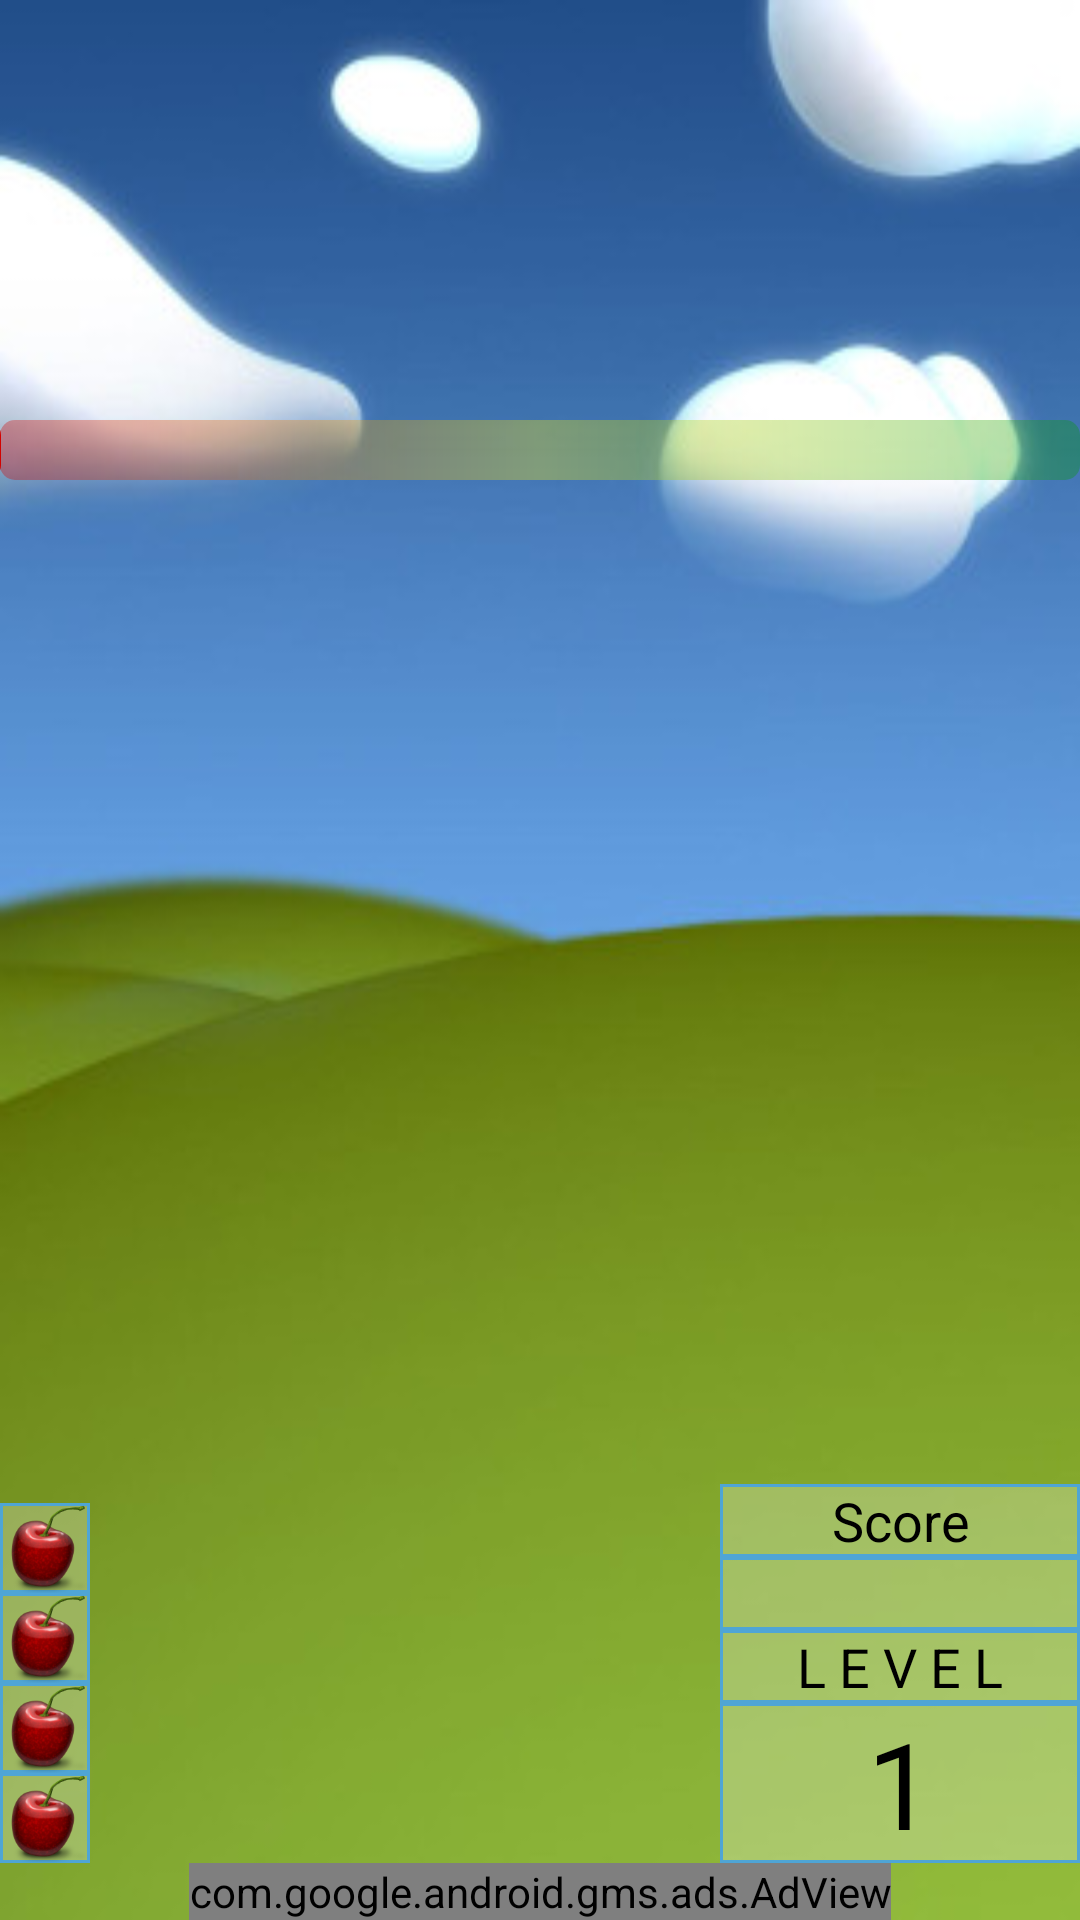

Write the Android layout XML for this screen, with the resource values it uses.
<!-- AndroidManifest.xml: application theme AppTheme -->
<!-- res/layout/the_game.xml -->
<?xml version="1.0" encoding="utf-8"?>
<RelativeLayout xmlns:android="http://schemas.android.com/apk/res/android"
    xmlns:ads="http://schemas.android.com/apk/res-auto"
    android:layout_width="match_parent"
    android:layout_height="match_parent"
    android:background="@drawable/bkg4"
    android:orientation="horizontal" >

    
    <ImageView
        android:id="@+id/ImageView04"
        android:layout_width="match_parent"
        android:layout_height="90dp"
        android:layout_weight=".33"
        android:layout_alignParentTop="true"
        android:layout_marginTop="30dp"
        android:layout_centerHorizontal="true"
        android:src="@drawable/ic_launcher" />

    <LinearLayout
        android:id="@+id/linearLayout1"
        android:layout_width="match_parent"
        android:layout_height="wrap_content"
        android:layout_alignParentLeft="true"
        android:layout_centerVertical="true" >

        <ImageView
            android:id="@+id/ImageView01"
            android:layout_width="match_parent"
            android:layout_height="200dp"
            android:layout_weight=".33"
            android:src="@drawable/ic_launcher" />

        <ImageView
            android:id="@+id/ImageView02"
            android:layout_width="match_parent"
            android:layout_height="200dp"
            android:layout_weight=".33"
            android:src="@drawable/ic_launcher" />

        <ImageView
            android:id="@+id/ImageView03"
            android:layout_width="match_parent"
            android:layout_height="200dp"
            android:layout_weight=".33"
            android:src="@drawable/ic_launcher" />
    </LinearLayout>

    <ImageView
        android:id="@+id/ImageResult"
        android:layout_width="120dp"
        android:layout_height="120dp"
        android:layout_above="@+id/gameActivityBanner"
        android:layout_centerHorizontal="true" />

    <ImageView
        android:id="@+id/ImageLife1"
        android:background="@drawable/back"        
        android:layout_width="@dimen/lifeIndicatorWidth"
        android:layout_height="@dimen/lifeIndicatorHeight"
        android:layout_above="@+id/gameActivityBanner"
        android:layout_alignParentLeft="true"
        android:src="@drawable/cherry" />

    <ImageView
        android:id="@+id/ImageLife2"
        android:background="@drawable/back"
        android:layout_width="@dimen/lifeIndicatorWidth"
        android:layout_height="@dimen/lifeIndicatorHeight"
        android:layout_above="@+id/ImageLife1"
        android:layout_alignParentLeft="true"
        android:src="@drawable/cherry" />

    <ImageView
        android:id="@+id/ImageLife3"
        android:background="@drawable/back"
        android:layout_width="@dimen/lifeIndicatorWidth"
        android:layout_height="@dimen/lifeIndicatorHeight"
        android:layout_above="@+id/ImageLife2"
        android:layout_alignParentLeft="true"
        android:src="@drawable/cherry" />
	<ImageView
        android:id="@+id/ImageLife4"
        android:background="@drawable/back"
        android:layout_width="@dimen/lifeIndicatorWidth"
        android:layout_height="@dimen/lifeIndicatorHeight"
        android:layout_above="@+id/ImageLife3"
        android:layout_alignParentLeft="true"
        android:src="@drawable/cherry" />    



    <ProgressBar
        android:id="@+id/progressBar1"
        style="?android:attr/progressBarStyleHorizontal"
        android:progressDrawable="@drawable/custom_progressbar"
        android:layout_width="wrap_content"
        android:layout_height="wrap_content"
        android:layout_alignParentLeft="true"
        android:layout_alignParentRight="true"
        android:max="5000"

        android:progress="1"
        android:layout_below="@+id/ImageView04"
        android:layout_marginTop="20dp" />

    <TextView
        android:id="@+id/TextLevelValue"
        android:background="@drawable/back"        
        android:layout_width="120dp"
        android:layout_height="wrap_content"
        android:layout_above="@+id/gameActivityBanner"
        android:layout_alignParentRight="true"
        android:gravity="center"
        android:text="@string/LevelValue"
        android:textAppearance="?android:attr/textAppearanceLarge"
        android:textSize="40dp" />

    <TextView
        android:id="@+id/TextLevelTitle"
        android:background="@drawable/back"
        android:layout_width="wrap_content"
        android:layout_height="wrap_content"
        android:layout_above="@+id/TextLevelValue"
        android:layout_alignLeft="@+id/TextLevelValue"
        android:layout_alignParentRight="true"
        android:gravity="center"
        android:text="@string/LevelTitle"
        android:textAppearance="?android:attr/textAppearanceMedium" />

    <TextView
        android:id="@+id/score"
        android:background="@drawable/back"
        android:layout_width="wrap_content"
        android:layout_height="wrap_content"
        android:layout_above="@+id/TextLevelTitle"
        android:layout_alignLeft="@+id/TextLevelTitle"
        android:layout_alignParentRight="true"
        android:text=" "
        android:gravity="center"
        android:textAppearance="?android:attr/textAppearanceMedium" />

    <TextView
        android:id="@+id/scoreTitle"
        android:background="@drawable/back"
        android:layout_width="wrap_content"
        android:layout_height="wrap_content"
        android:layout_above="@+id/score"
        android:layout_alignLeft="@+id/score"
        android:layout_alignParentRight="true"
        android:gravity="center"
        android:text="@string/scoreTitle"
        android:textAppearance="?android:attr/textAppearanceMedium" />

    <TextView
        android:id="@+id/notificationBar"
        android:layout_width="wrap_content"
        android:layout_height="wrap_content"
        android:layout_below="@+id/progressBar1"
        android:layout_centerHorizontal="true"
        android:textColor="#FFFF00"
        android:textAppearance="?android:attr/textAppearanceMedium" />

    <com.google.android.gms.ads.AdView
        android:id="@+id/gameActivityBanner"
        android:layout_width="wrap_content"
        android:layout_height="wrap_content"
        android:layout_centerHorizontal="true"
        android:layout_alignParentBottom="true"
        ads:adSize="BANNER"
        ads:adUnitId="@string/banner_game">
    </com.google.android.gms.ads.AdView>
</RelativeLayout>
<!-- resources referenced by this layout -->
<resources>
  <dimen name="lifeIndicatorHeight">30dp</dimen>
  <dimen name="lifeIndicatorWidth">30dp</dimen>
  <!-- drawable back (drawable-mdpi) -->
  <?xml version="1.0" encoding="utf-8"?>
  <shape xmlns:android="http://schemas.android.com/apk/res/android" android:shape="rectangle">
  	<solid android:color="#40ffffff" />
  	<stroke android:width="1dip" android:color="#4fa5d5"/>
  </shape>
  <!-- drawable bkg4: jpg bitmap (drawable-mdpi, 14563 bytes) -->
  <!-- drawable cherry: png bitmap (drawable-mdpi, 15091 bytes) -->
  <!-- drawable custom_progressbar (drawable) -->
  <?xml version="1.0" encoding="utf-8"?>
      <layer-list xmlns:android="http://schemas.android.com/apk/res/android" >
          <item android:id="@android:id/background">
              <shape>
                  <corners android:radius="5dip" />
                  <gradient
                      android:angle="0"
                      android:endColor="#55009900"
                      android:gradientRadius="80"
                      android:startColor="#55d20200"
                      android:centerColor="#55fae806"/>
              </shape>
          </item>
          <item android:id="@android:id/progress">
              <clip>
                  <shape>
                      <corners android:radius="5dip" />
                      <gradient
                          android:angle="0"
                          android:endColor="#ff009900"
                          android:gradientRadius="80"
                          android:startColor="#d20200"
                          android:centerColor="#fae806"/>
                  </shape>
              </clip>
          </item>
      </layer-list>
  
  
  <!-- drawable ic_launcher: png bitmap (mipmap-xxhdpi, 23645 bytes) -->
  <string name="LevelTitle">L E V E L  </string>
  <string name="LevelValue">1</string>
  <string name="banner_game">ca-app-pub-8731252909086422/1878720798</string>
  <string name="scoreTitle">Score</string>
  <style name="AppTheme" parent="AppBaseTheme">
          
      </style>
  <style name="AppBaseTheme" parent="android:Theme.Light">
          
      </style>
</resources>
